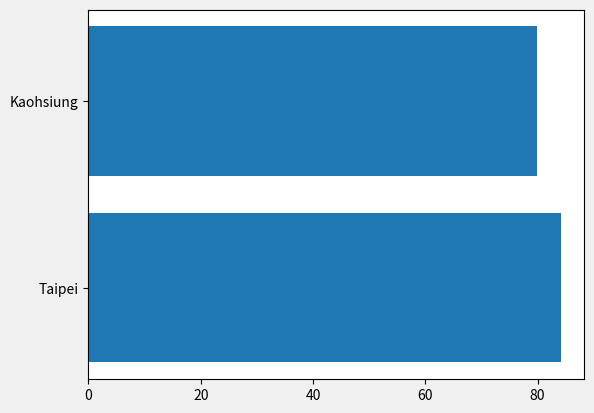
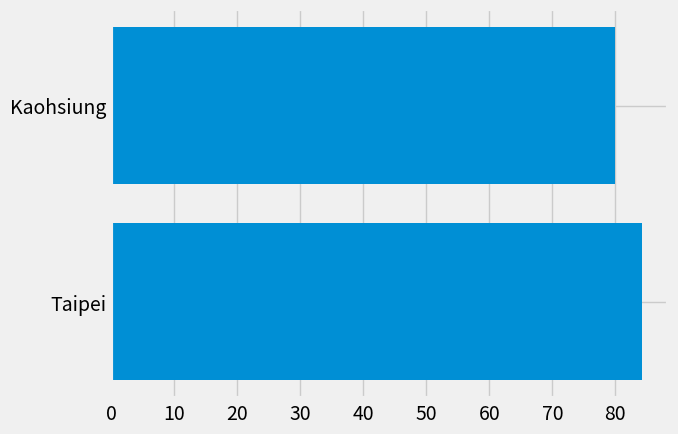
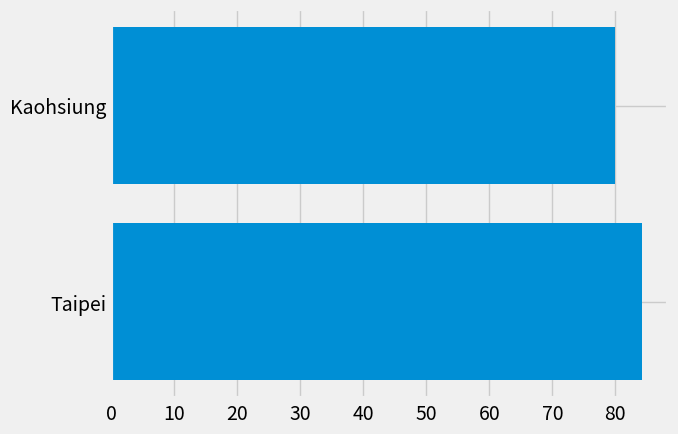
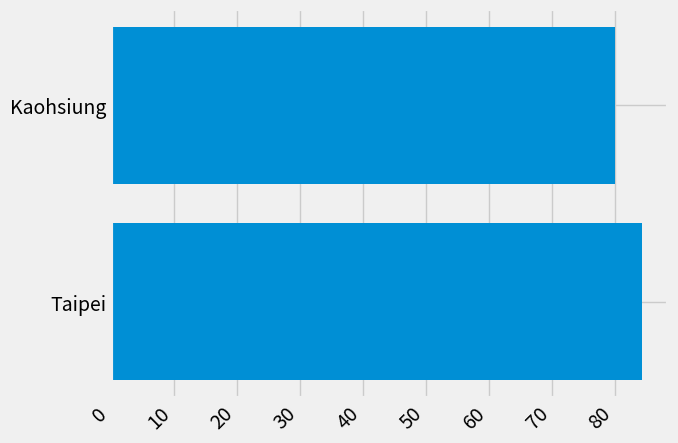
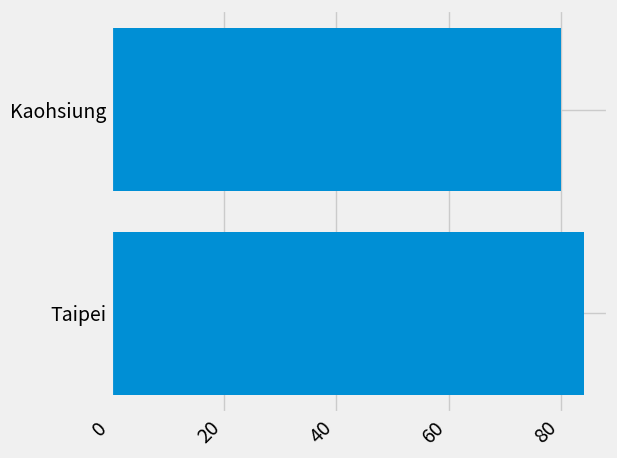
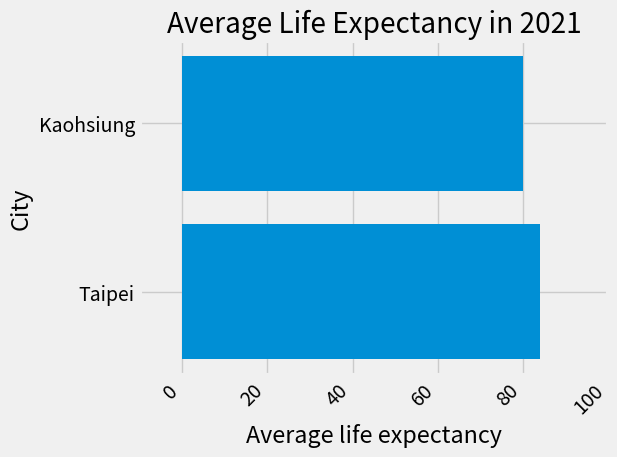
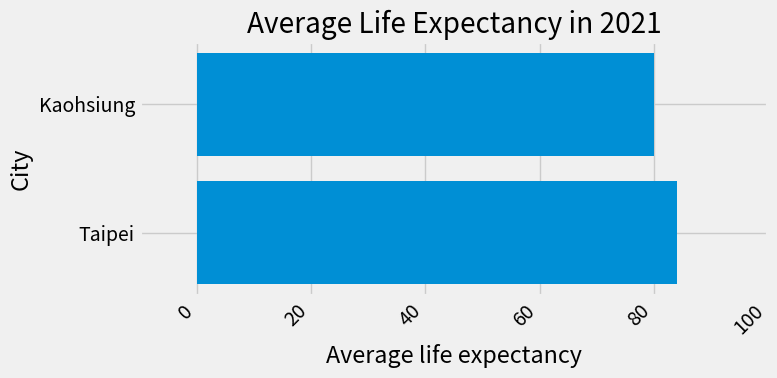
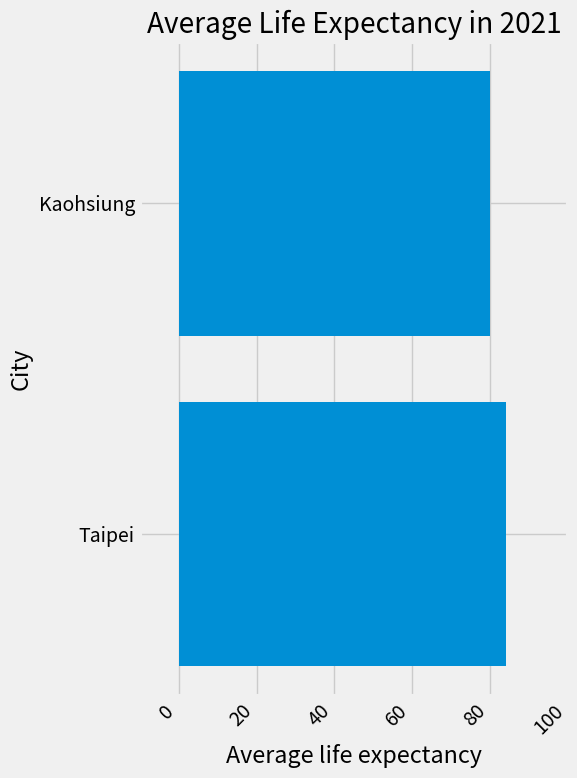
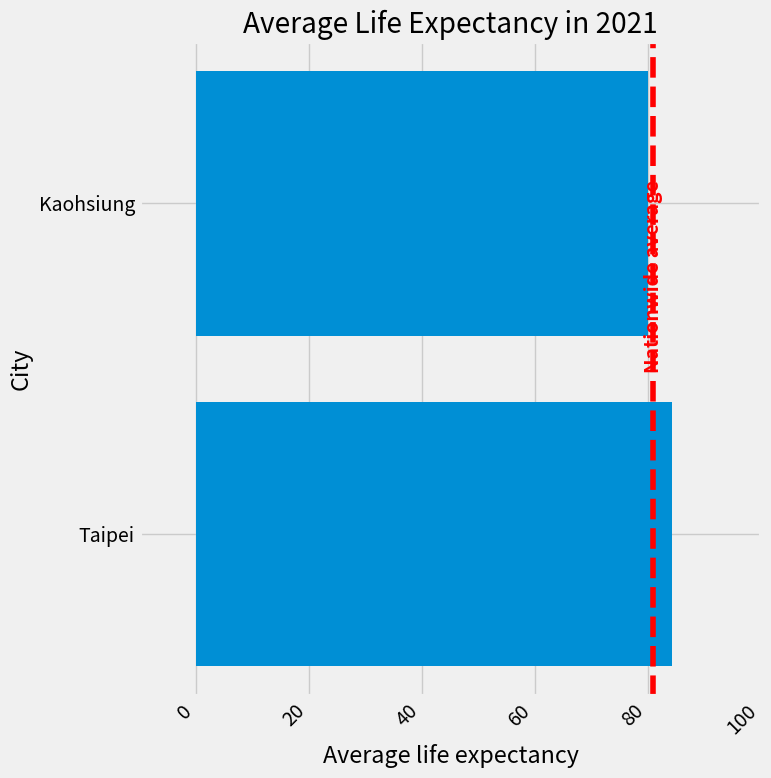

The script that saved these images, in order:
"""
=======================
The Lifecycle of a Plot
=======================

This tutorial aims to show the beginning, middle, and end of a single
visualization using Matplotlib. We'll begin with some raw data and
end by saving a figure of a customized visualization. Along the way we try
to highlight some neat features and best-practices using Matplotlib.

.. currentmodule:: matplotlib

.. note::

    This tutorial is based on
    `this excellent blog post
    <https://pbpython.com/effective-matplotlib.html>`_
[redacted]

A note on the explicit vs. implicit interfaces
==============================================

Matplotlib has two interfaces. For an explanation of the trade-offs between the
explicit and implicit interfaces see :ref:`api_interfaces`.

In the explicit object-oriented (OO) interface we directly utilize instances of
:class:`axes.Axes` to build up the visualization in an instance of
:class:`figure.Figure`.  In the implicit interface, inspired by and modeled on
MATLAB, we use a global state-based interface which is encapsulated in the
:mod:`.pyplot` module to plot to the "current Axes".  See the :doc:`pyplot
tutorials </tutorials/introductory/pyplot>` for a more in-depth look at the
pyplot interface.

Most of the terms are straightforward but the main thing to remember
is that:

* The `.Figure` is the final image, and may contain one or more `~.axes.Axes`.
* The `~.axes.Axes` represents an individual plot (not to be confused with
   `~.axis.Axis`, which refers to the x-, y-, or z-axis of a plot).

We call methods that do the plotting directly from the Axes, which gives
us much more flexibility and power in customizing our plot.

.. note::

   In general, use the explicit interface over the implicit pyplot interface
   for plotting.

Our data
========

We'll use the data from the post from which this tutorial was derived.
It contains sales information for a number of companies.

"""

# sphinx_gallery_thumbnail_number = 10
import numpy as np
import matplotlib.pyplot as plt


data = {'Taipei': 84.14,
        'Kaohsiung': 79.96,
        }

group_data = list(data.values())
group_names = list(data.keys())
group_mean = 80.86

###############################################################################
# Getting started
# ===============
#
# This data is naturally visualized as a barplot, with one bar per
# group. To do this with the object-oriented approach, we first generate
# an instance of :class:`figure.Figure` and
# :class:`axes.Axes`. The Figure is like a canvas, and the Axes
# is a part of that canvas on which we will make a particular visualization.
#
# .. note::
#
#    Figures can have multiple axes on them. For information on how to do this,
#    see the :doc:`Tight Layout tutorial
#    </tutorials/intermediate/tight_layout_guide>`.

fig, ax = plt.subplots()

###############################################################################
# Now that we have an Axes instance, we can plot on top of it.

fig, ax = plt.subplots()
ax.barh(group_names, group_data)

###############################################################################
# Controlling the style
# =====================
#
# There are many styles available in Matplotlib in order to let you tailor
# your visualization to your needs. To see a list of styles, we can use
# :mod:`.style`.

print(plt.style.available)

###############################################################################
# You can activate a style with the following:

plt.style.use('fivethirtyeight')

###############################################################################
# Now let's remake the above plot to see how it looks:

fig, ax = plt.subplots()
ax.barh(group_names, group_data)

###############################################################################
# The style controls many things, such as color, linewidths, backgrounds,
# etc.
#
# Customizing the plot
# ====================
#
# Now we've got a plot with the general look that we want, so let's fine-tune
# it so that it's ready for print. First let's rotate the labels on the x-axis
# so that they show up more clearly. We can gain access to these labels
# with the :meth:`axes.Axes.get_xticklabels` method:

fig, ax = plt.subplots()
ax.barh(group_names, group_data)
labels = ax.get_xticklabels()

###############################################################################
# If we'd like to set the property of many items at once, it's useful to use
# the :func:`pyplot.setp` function. This will take a list (or many lists) of
# Matplotlib objects, and attempt to set some style element of each one.

fig, ax = plt.subplots()
ax.barh(group_names, group_data)
labels = ax.get_xticklabels()
plt.setp(labels, rotation=45, horizontalalignment='right')

###############################################################################
# It looks like this cut off some of the labels on the bottom. We can
# tell Matplotlib to automatically make room for elements in the figures
# that we create. To do this we set the ``autolayout`` value of our
# rcParams. For more information on controlling the style, layout, and
# other features of plots with rcParams, see
# :doc:`/tutorials/introductory/customizing`.

plt.rcParams.update({'figure.autolayout': True})

fig, ax = plt.subplots()
ax.barh(group_names, group_data)
labels = ax.get_xticklabels()
plt.setp(labels, rotation=45, horizontalalignment='right')

###############################################################################
# Next, we add labels to the plot. To do this with the OO interface,
# we can use the :meth:`.Artist.set` method to set properties of this
# Axes object.

fig, ax = plt.subplots()
ax.barh(group_names, group_data)
labels = ax.get_xticklabels()
plt.setp(labels, rotation=45, horizontalalignment='right')
ax.set(xlim=[-10, 100], xlabel='Average life expectancy', ylabel='City',
       title='Average Life Expectancy in 2021')

###############################################################################
# We can also adjust the size of this plot using the :func:`pyplot.subplots`
# function. We can do this with the *figsize* keyword argument.
#
# .. note::
#
#    While indexing in NumPy follows the form (row, column), the *figsize*
#    keyword argument follows the form (width, height). This follows
#    conventions in visualization, which unfortunately are different from those
#    of linear algebra.

fig, ax = plt.subplots(figsize=(8, 4))
ax.barh(group_names, group_data)
labels = ax.get_xticklabels()
plt.setp(labels, rotation=45, horizontalalignment='right')
ax.set(xlim=[-10, 100], xlabel='Average life expectancy', ylabel='City',
       title='Average Life Expectancy in 2021')

###############################################################################
# For labels, we can specify custom formatting guidelines in the form of
# functions. Below we define a function that takes an integer as input, and
# returns a string as an output. When used with `.Axis.set_major_formatter` or
# `.Axis.set_minor_formatter`, they will automatically create and use a
# :class:`ticker.FuncFormatter` class.
#
# For this function, the ``x`` argument is the original tick label and ``pos``
# is the tick position.  We will only use ``x`` here but both arguments are
# needed.


# def currency(x, pos):
#     """The two arguments are the value and tick position"""
#    if x >= 1e6:
#        s = '${:1.1f}M'.format(x*1e-6)
#    else:
#        s = '${:1.0f}K'.format(x*1e-3)
#    return s

###############################################################################
# We can then apply this function to the labels on our plot. To do this,
# we use the ``xaxis`` attribute of our axes. This lets you perform
# actions on a specific axis on our plot.

fig, ax = plt.subplots(figsize=(6, 8))
ax.barh(group_names, group_data)
labels = ax.get_xticklabels()
plt.setp(labels, rotation=45, horizontalalignment='right')

ax.set(xlim=[-10, 100], xlabel='Average life expectancy', ylabel='City',
       title='Average Life Expectancy in 2021')

# ax.xaxis.set_major_formatter(currency)

###############################################################################
# Combining multiple visualizations
# =================================
#
# It is possible to draw multiple plot elements on the same instance of
# :class:`axes.Axes`. To do this we simply need to call another one of
# the plot methods on that axes object.

fig, ax = plt.subplots(figsize=(8, 8))
ax.barh(group_names, group_data)
labels = ax.get_xticklabels()
plt.setp(labels, rotation=45, horizontalalignment='right')

# Add a vertical line, here we set the style in the function call
ax.axvline(x=group_mean, ls='--', color='r')
ax.text(group_mean, 0.5, "Nationwide average", rotation=90,
        horizontalalignment='center', fontweight='bold', color='red')

# Annotate new companies
# for group in [3, 5, 8]:
#     ax.text(145000, group, "New Company", fontsize=10,
#            verticalalignment="center")

# Now we move our title up since it's getting a little cramped
ax.title.set(y=1.05)

ax.set(xlim=[-10, 100], xlabel='Average life expectancy', ylabel='City',
       title='Average Life Expectancy in 2021')

# ax.xaxis.set_major_formatter(currency)
ax.set_xticks([0, 20, 40, 60, 80, 100])
fig.subplots_adjust(right=.1)

plt.show()

###############################################################################
# Saving our plot
# ===============
#
# Now that we're happy with the outcome of our plot, we want to save it to
# disk. There are many file formats we can save to in Matplotlib. To see
# a list of available options, use:

print(fig.canvas.get_supported_filetypes())

###############################################################################
# We can then use the :meth:`figure.Figure.savefig` in order to save the figure
# to disk. Note that there are several useful flags we show below:
#
# * ``transparent=True`` makes the background of the saved figure transparent
#   if the format supports it.
# * ``dpi=80`` controls the resolution (dots per square inch) of the output.
# * ``bbox_inches="tight"`` fits the bounds of the figure to our plot.

# Uncomment this line to save the figure.
# fig.savefig('sales.png', transparent=False, dpi=80, bbox_inches="tight")

# References:
#
